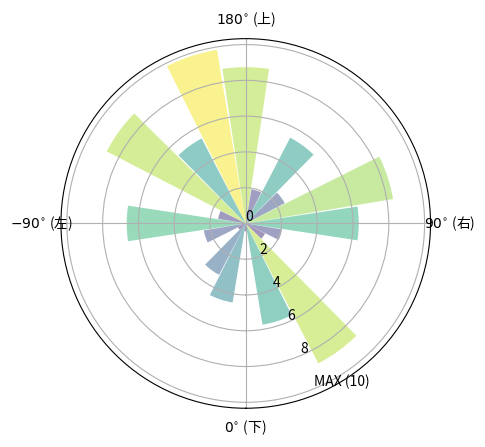

Reproduce this figure in Python.
import numpy as np
import matplotlib.pyplot as plt


# Compute pie slices
N = 20
theta = np.linspace(0.0, 2 * np.pi, N, endpoint=False)
radii = 10 * np.random.rand(N)
width = 0.3

ax = plt.subplot(111, projection='polar')
bars = ax.bar(theta, radii, width=width, bottom=0.0)
ax.set_theta_zero_location("S")
# ax.set_theta_direction(-1)
ax.set_xticks(np.radians([0, 90, 180, 270]))
ax.set_xticklabels(['$0^{\circ}$ (下)', '$90^{\circ}$ (右)', '$180^{\circ}$ (上)', '$-90^{\circ}$ (左)'])
ax.set_yticks(np.arange(0, 11, 2))
ax.set_yticklabels(['0', '2', '4', '6', '8', 'MAX (10)'])

# Use custom colors and opacity
for r, bar in zip(radii, bars):
    bar.set_facecolor(plt.cm.viridis(r / 10.))
    bar.set_alpha(0.5)

plt.show()
